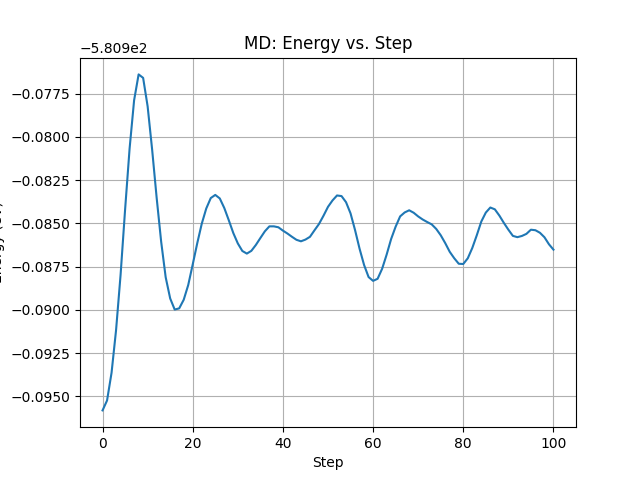

Source data for this figure (header and first rows):
step, time(fs), temperature(K), total_energy(eV)
0, 0.0, 338, -581
1, 2.0, 329.2, -581
2, 4.0, 308.6, -581
3, 6.0, 278.3, -581
4, 8.0, 241.5, -581
5, 10.0, 202.1, -581
6, 12.0, 164.8, -581
7, 14.0, 134, -581
8, 16.0, 113.1, -581
9, 18.0, 103.6, -581
10, 20.0, 105.6, -581
11, 22.0, 116.9, -581
12, 24.0, 134.7, -581
13, 26.0, 155.5, -581
14, 28.0, 176.3, -581
15, 30.0, 194.4, -581
16, 32.0, 208.1, -581
17, 34.0, 216.7, -581
18, 36.0, 219.8, -581
19, 38.0, 218.2, -581
20, 40.0, 212.9, -581
21, 42.0, 205.1, -581
22, 44.0, 196.5, -581
23, 46.0, 188.5, -581
24, 48.0, 182.2, -581
25, 50.0, 178.4, -581
26, 52.0, 177.4, -581
27, 54.0, 178.8, -581
28, 56.0, 182.2, -581
29, 58.0, 186.7, -581
30, 60.0, 191.3, -581
31, 62.0, 195.3, -581
32, 64.0, 198.2, -581
33, 66.0, 199.6, -581
34, 68.0, 199.9, -581
35, 70.0, 199.2, -581
36, 72.0, 198, -581
37, 74.0, 196.8, -581
38, 76.0, 195.7, -581
39, 78.0, 194.9, -581
40, 80.0, 194.2, -581
41, 82.0, 193.4, -581
42, 84.0, 192.1, -581
43, 86.0, 190.2, -581
44, 88.0, 187.5, -581
45, 90.0, 184, -581
46, 92.0, 179.8, -581
47, 94.0, 175.1, -581
48, 96.0, 170.4, -581
49, 98.0, 166.4, -581
50, 100.0, 163.4, -581
51, 102.0, 162.3, -581
52, 104.0, 163.5, -581
53, 106.0, 167.3, -581
54, 108.0, 173.8, -581
55, 110.0, 182.4, -581
56, 112.0, 192.4, -581
57, 114.0, 202.7, -581
58, 116.0, 211.9, -581
59, 118.0, 218.9, -581
... 41 more rows
